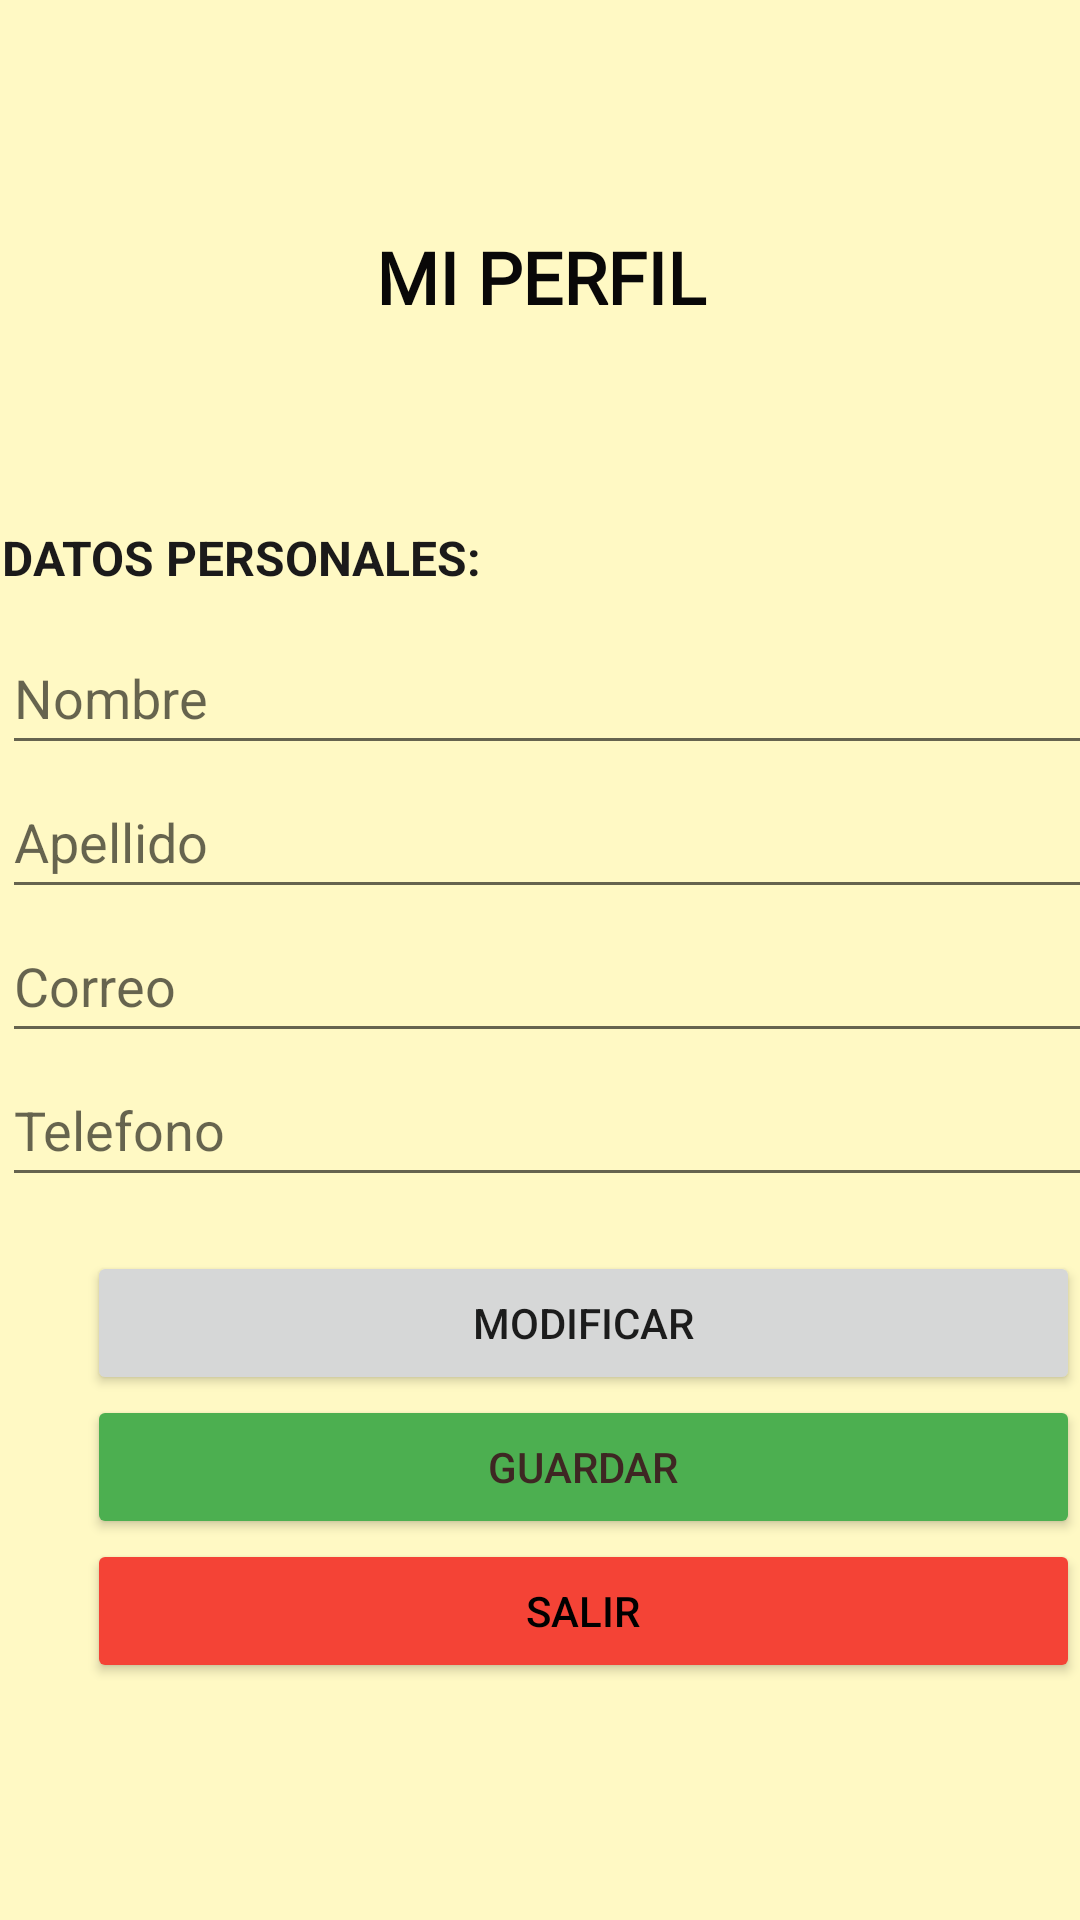

Write the Android layout XML for this screen, with the resource values it uses.
<!-- AndroidManifest.xml: application theme Theme.EMPRENDAPP -->
<!-- res/layout/activity_perfil_emprendedor.xml -->
<?xml version="1.0" encoding="utf-8"?>
<androidx.constraintlayout.widget.ConstraintLayout xmlns:android="http://schemas.android.com/apk/res/android"
    xmlns:app="http://schemas.android.com/apk/res-auto"
    xmlns:tools="http://schemas.android.com/tools"
    android:layout_width="match_parent"
    android:layout_height="match_parent"
    android:background="#FFF9C4"
    tools:context=".PerfilEmprendedor">

    <ImageView
        android:id="@+id/imageView4"
        android:layout_width="0dp"
        android:layout_height="0dp"
        android:layout_marginStart="99dp"
        android:layout_marginTop="139dp"
        android:layout_marginEnd="76dp"
        android:layout_marginBottom="27dp"
        app:layout_constraintBottom_toTopOf="@+id/linearLayout13"
        app:layout_constraintEnd_toEndOf="parent"
        app:layout_constraintStart_toStartOf="parent"
        app:layout_constraintTop_toTopOf="parent"
        app:srcCompat="@drawable/logo"
        android:contentDescription="@string/todoPerfil" />

    <LinearLayout
        android:id="@+id/linearLayout13"
        android:layout_width="406dp"
        android:layout_height="55dp"
        android:layout_marginStart="4dp"
        android:layout_marginTop="35dp"
        android:layout_marginEnd="4dp"
        android:layout_marginBottom="34dp"
        android:orientation="vertical"
        app:layout_constraintBottom_toTopOf="@+id/linearLayout14"
        app:layout_constraintEnd_toEndOf="parent"
        app:layout_constraintStart_toStartOf="parent"
        app:layout_constraintTop_toBottomOf="@+id/imageView4">

        <TextView
            android:id="@+id/textView3"
            android:layout_width="match_parent"
            android:layout_height="wrap_content"
            android:fontFamily="@font/actor"
            android:text="MI PERFIL"
            android:textAlignment="center"
            android:textColor="#090808"
            android:textSize="24sp"
            android:textStyle="bold" />
    </LinearLayout>

    <LinearLayout
        android:id="@+id/linearLayout14"
        android:layout_width="371dp"
        android:layout_height="225dp"
        android:layout_marginStart="26dp"
        android:layout_marginTop="10dp"
        android:layout_marginEnd="14dp"
        android:layout_marginBottom="16dp"
        android:orientation="vertical"
        app:layout_constraintBottom_toTopOf="@+id/linearLayout15"
        app:layout_constraintEnd_toEndOf="parent"
        app:layout_constraintStart_toStartOf="parent"
        app:layout_constraintTop_toBottomOf="@+id/linearLayout13">

        <TextView
            android:id="@+id/textView14"
            android:layout_width="match_parent"
            android:layout_height="32dp"
            android:text="@string/datos_personales"
            android:textColor="#1B1A1A"
            android:textSize="16sp"
            android:textStyle="bold" />

        <EditText
            android:id="@+id/NombrePerfilEmprendedor"
            android:layout_width="match_parent"
            android:layout_height="wrap_content"
            android:autofillHints=""
            android:ems="10"
            android:hint="Nombre"
            android:inputType="textPersonName"
            android:minHeight="48dp" />

        <EditText
            android:id="@+id/ApellPerfilEmprendedor"
            android:layout_width="match_parent"
            android:layout_height="wrap_content"
            android:autofillHints=""
            android:ems="10"
            android:hint="Apellido"
            android:inputType="textPersonName"
            android:minHeight="48dp" />

        <EditText
            android:id="@+id/editTextTextEmailAddress"
            android:layout_width="match_parent"
            android:layout_height="wrap_content"
            android:ems="10"
            android:hint="@string/correoPerfil"
            android:inputType="textEmailAddress"
            android:minHeight="48dp"
            android:autofillHints="" />

        <EditText
            android:id="@+id/TelfPerfilEmprendedor"
            android:layout_width="match_parent"
            android:layout_height="wrap_content"
            android:autofillHints=""
            android:ems="10"
            android:hint="@string/telefonoPerfil"
            android:inputType="phone"
            android:minHeight="48dp" />

    </LinearLayout>

    <LinearLayout
        android:id="@+id/linearLayout15"
        android:layout_width="331dp"
        android:layout_height="151dp"
        android:layout_marginStart="53dp"
        android:layout_marginTop="1dp"
        android:layout_marginEnd="24dp"
        android:layout_marginBottom="72dp"
        android:orientation="vertical"
        app:layout_constraintBottom_toBottomOf="parent"
        app:layout_constraintEnd_toEndOf="parent"
        app:layout_constraintStart_toStartOf="parent"
        app:layout_constraintTop_toBottomOf="@+id/linearLayout14">

        <Button
            android:id="@+id/btnModificarPerfil"
            android:layout_width="match_parent"
            android:layout_height="wrap_content"
            android:text="@string/modificarperfil" />

        <Button
            android:id="@+id/btnGuardarPerfilEmprendedor"
            android:layout_width="match_parent"
            android:layout_height="wrap_content"
            android:backgroundTint="#4CAF50"
            android:text="@string/guardar"
            android:textColor="#3E2723"
            tools:ignore="TextContrastCheck" />

        <Button
            android:id="@+id/btnSalirPerfilEmprendedor"
            android:layout_width="match_parent"
            android:layout_height="wrap_content"
            android:backgroundTint="#F44336"
            android:text="@string/salirPerfil"
            android:textColor="#000000"
            tools:ignore="TextContrastCheck" />
    </LinearLayout>
</androidx.constraintlayout.widget.ConstraintLayout>
<!-- resources referenced by this layout -->
<resources>
  <string name="correoPerfil">Correo</string>
  <string name="datos_personales">DATOS PERSONALES:</string>
  <string name="guardar">Guardar</string>
  <string name="modificarperfil">MODIFICAR</string>
  <string name="salirPerfil">SALIR</string>
  <string name="telefonoPerfil">Telefono</string>
  <string name="todoPerfil">TODO</string>
  <style name="Theme.EMPRENDAPP" parent="Theme.MaterialComponents.DayNight.DarkActionBar">
          
          <item name="colorPrimary">@color/purple_500</item>
          <item name="colorPrimaryVariant">@color/purple_700</item>
          <item name="colorOnPrimary">@color/white</item>
          
          <item name="colorSecondary">@color/teal_200</item>
          <item name="colorSecondaryVariant">@color/teal_700</item>
          <item name="colorOnSecondary">@color/black</item>
          
          <item name="android:statusBarColor" tools:targetApi="l">?attr/colorPrimaryVariant</item>
          
      </style>
  <!-- not gathered from this repository: default colours our renderer supplied (Android Studio template values) -->
  <color name="purple_500">#FF6200EE</color>
  <color name="purple_700">#FF3700B3</color>
  <color name="teal_200">#FF03DAC5</color>
  <color name="teal_700">#FF018786</color>
  <color name="black">#FF000000</color>
  <color name="white">#FFFFFFFF</color>
</resources>
